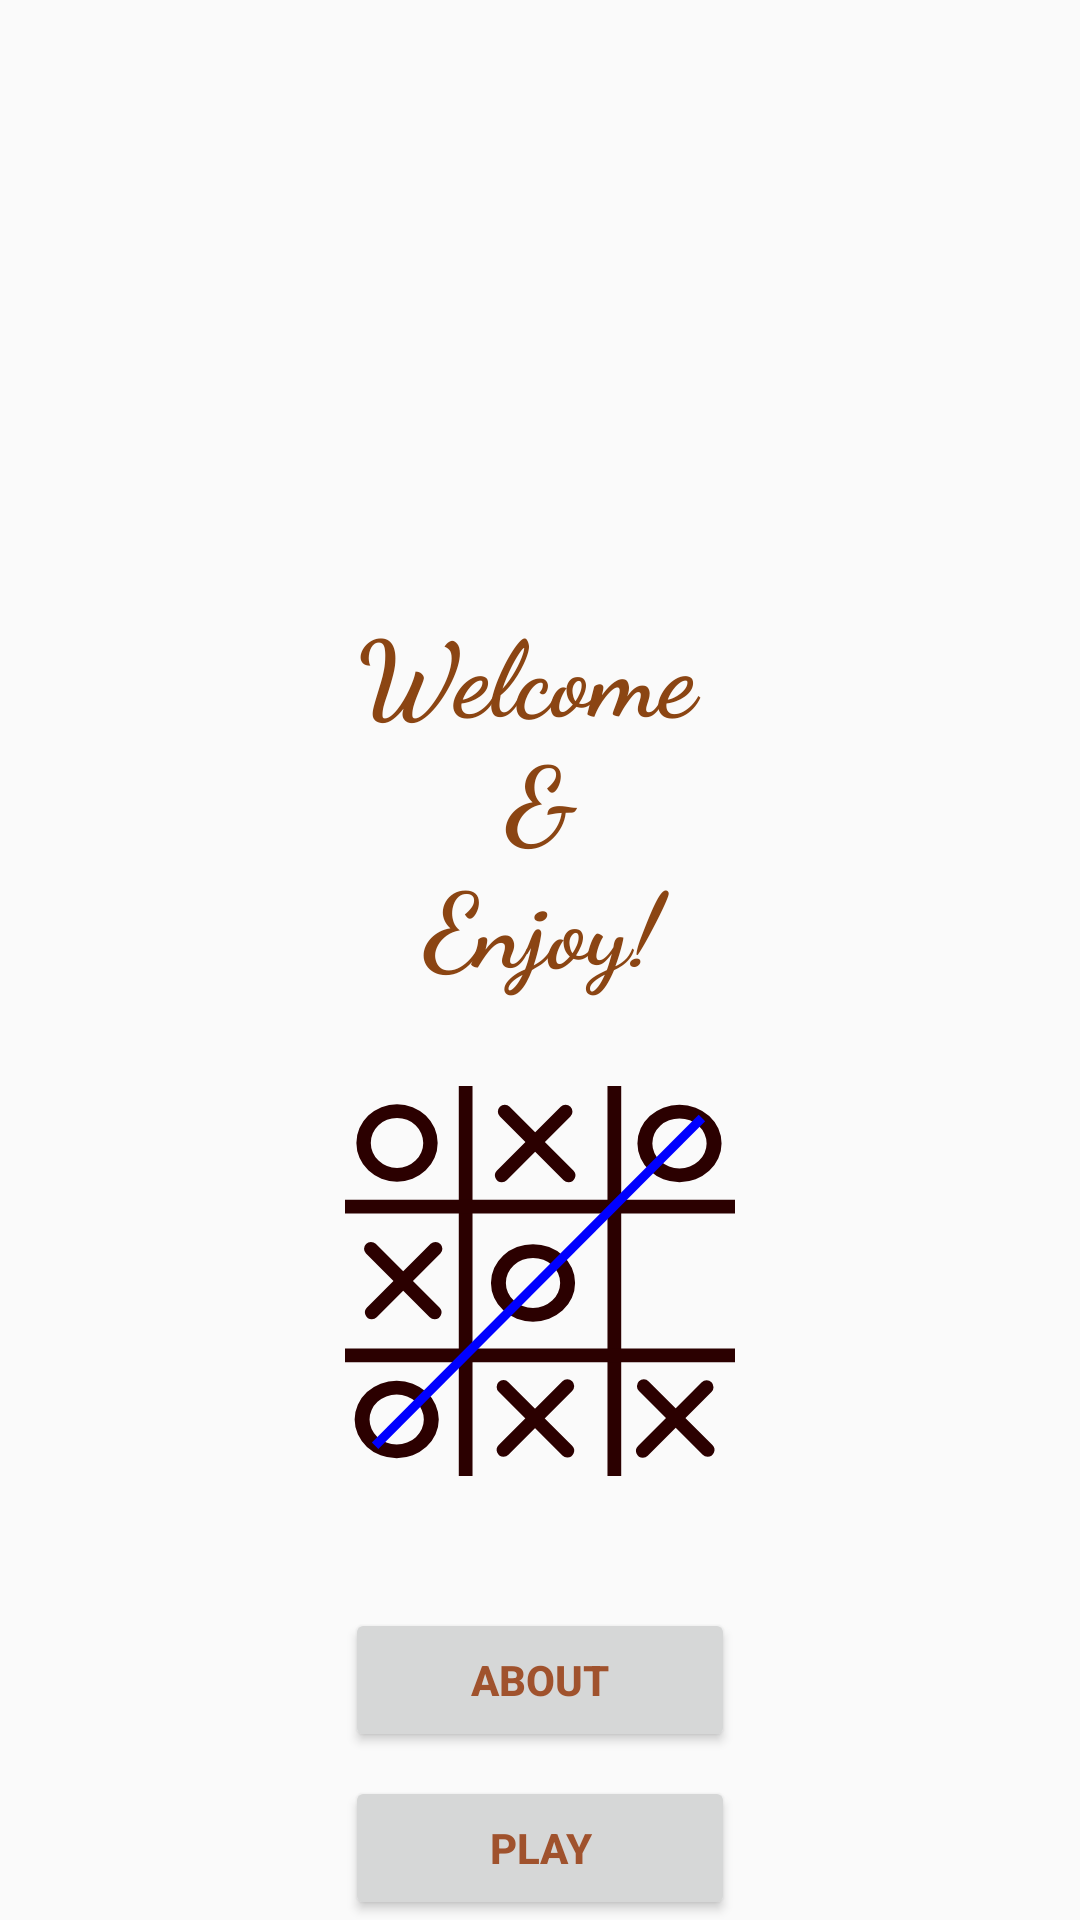

Produce the Android XML layout that renders to this screen, including the resource entries it uses.
<!-- AndroidManifest.xml: application theme AppTheme -->
<!-- res/layout/welcome_scrn.xml -->
<?xml version="1.0" encoding="utf-8"?>
<RelativeLayout xmlns:android="http://schemas.android.com/apk/res/android"
    xmlns:tools="http://schemas.android.com/tools"
    android:layout_width="match_parent"
    android:layout_height="match_parent"
    tools:context="com.example.android.tic_tac_toe.WelcomeScreen">

    <TextView
        android:id="@+id/Text_welcome"
        android:layout_width="wrap_content"
        android:layout_height="wrap_content"
        android:layout_above="@+id/image"
        android:layout_centerHorizontal="true"
        android:fontFamily="cursive"
        android:paddingBottom="30dp"
        android:text="@string/welcome_n_enjoy"
        android:textColor="#8B4513"
        android:textSize="35sp"
        android:textStyle="bold" />

    <ImageView
        android:id="@+id/image"
        android:layout_width="wrap_content"
        android:layout_height="wrap_content"
        android:layout_above="@+id/buttonPlay"
        android:layout_centerHorizontal="true"
        android:layout_marginBottom="100dp"
        android:contentDescription="@string/Welcome_vectorDesc"
        android:src="@drawable/ic_tictactoe2" />

    <Button
        android:id="@+id/buttonAbout"
        android:layout_width="130dp"
        android:layout_height="wrap_content"
        android:layout_above="@id/buttonPlay"
        android:layout_centerHorizontal="true"
        android:layout_marginBottom="8dp"
        android:onClick="goToAboutScreen"
        android:text="@string/about"
        android:textColor="#A0522D"
        android:textStyle="bold" />

    <Button
        android:id="@+id/buttonPlay"
        android:layout_width="130dp"
        android:layout_height="wrap_content"
        android:layout_alignParentBottom="true"
        android:layout_centerHorizontal="true"
        android:onClick="goToModeScreen"
        android:text="@string/play"
        android:textColor="#A0522D"
        android:textStyle="bold" />

</RelativeLayout>
<!-- resources referenced by this layout -->
<resources>
  <!-- drawable ic_tictactoe2: vector/xml drawable (drawable, 4584 chars, omitted) -->
  <string name="Welcome_vectorDesc">A tic-tac-toe vector for the welcome-screen</string>
  <string name="about">ABOUT</string>
  <string name="play">PLAY</string>
  <string name="welcome_n_enjoy">Welcome  \n  \t \t \t &amp;  \n \t Enjoy!</string>
  <style name="AppTheme" parent="Theme.AppCompat.Light.DarkActionBar">
          <item name="colorPrimary">#A0522D</item>
          <item name="colorPrimaryDark">#8B4513</item>
          <item name="colorAccent">@color/colorAccent</item>
      </style>
  <!-- not gathered from this repository: default colours our renderer supplied (Android Studio template values) -->
  <color name="colorAccent">#FF03DAC5</color>
</resources>
